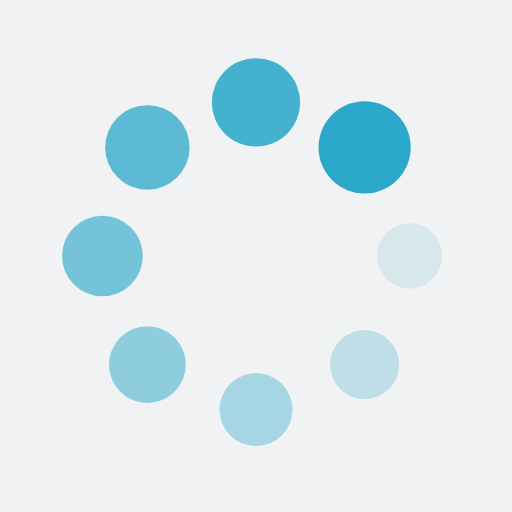
t = 0.00 s
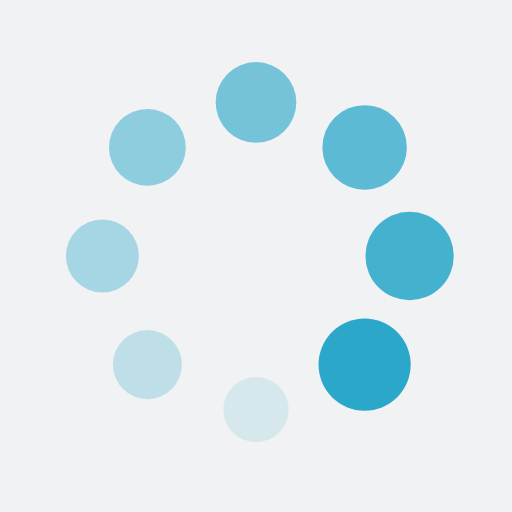
t = 0.25 s
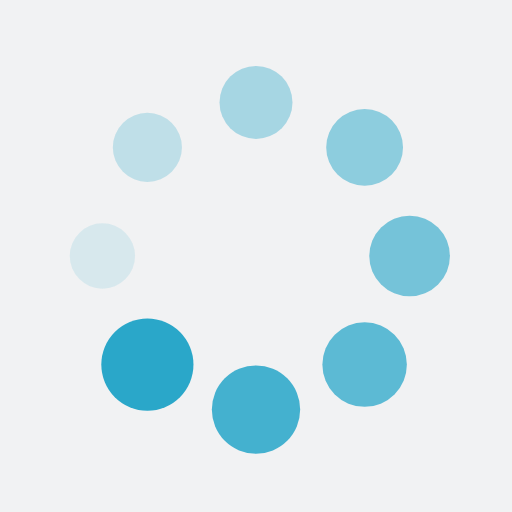
t = 0.50 s
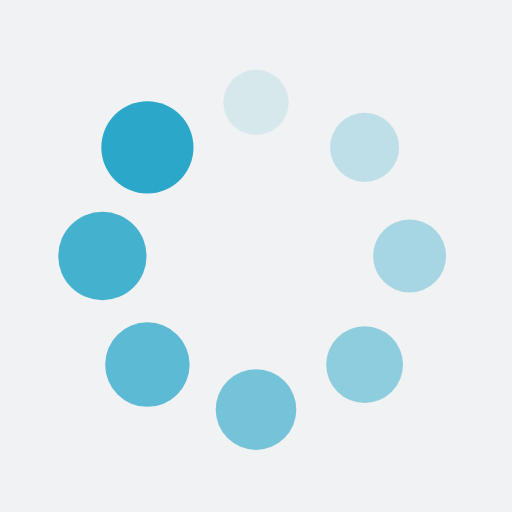
t = 0.75 s

The animated SVG that drew these frames (rendered in a browser with its animation timeline set to each time). Animation: 16 SMIL elements (animate=8,animateTransform=8); one cycle of 1.00 s, repeats indefinitely.

<?xml version="1.0" encoding="utf-8"?>
<svg xmlns="http://www.w3.org/2000/svg" xmlns:xlink="http://www.w3.org/1999/xlink" style="margin: auto; background: rgb(241, 242, 243); display: block; shape-rendering: auto; animation-play-state: running; animation-delay: 0s;" width="200px" height="200px" viewBox="0 0 100 100" preserveAspectRatio="xMidYMid">
<g transform="translate(80,50)" style="animation-play-state: running; animation-delay: 0s;">
<g transform="rotate(0)" style="animation-play-state: running; animation-delay: 0s;">
<circle cx="0" cy="0" r="6" fill="#2aa7c9" fill-opacity="1" style="animation-play-state: running; animation-delay: 0s;">
  <animateTransform attributeName="transform" type="scale" begin="-0.875s" values="1.5 1.5;1 1" keyTimes="0;1" dur="1s" repeatCount="indefinite" style="animation-play-state: running; animation-delay: 0s;"></animateTransform>
  <animate attributeName="fill-opacity" keyTimes="0;1" dur="1s" repeatCount="indefinite" values="1;0" begin="-0.875s" style="animation-play-state: running; animation-delay: 0s;"></animate>
</circle>
</g>
</g><g transform="translate(71.21320343559643,71.21320343559643)" style="animation-play-state: running; animation-delay: 0s;">
<g transform="rotate(45)" style="animation-play-state: running; animation-delay: 0s;">
<circle cx="0" cy="0" r="6" fill="#2aa7c9" fill-opacity="0.875" style="animation-play-state: running; animation-delay: 0s;">
  <animateTransform attributeName="transform" type="scale" begin="-0.75s" values="1.5 1.5;1 1" keyTimes="0;1" dur="1s" repeatCount="indefinite" style="animation-play-state: running; animation-delay: 0s;"></animateTransform>
  <animate attributeName="fill-opacity" keyTimes="0;1" dur="1s" repeatCount="indefinite" values="1;0" begin="-0.75s" style="animation-play-state: running; animation-delay: 0s;"></animate>
</circle>
</g>
</g><g transform="translate(50,80)" style="animation-play-state: running; animation-delay: 0s;">
<g transform="rotate(90)" style="animation-play-state: running; animation-delay: 0s;">
<circle cx="0" cy="0" r="6" fill="#2aa7c9" fill-opacity="0.75" style="animation-play-state: running; animation-delay: 0s;">
  <animateTransform attributeName="transform" type="scale" begin="-0.625s" values="1.5 1.5;1 1" keyTimes="0;1" dur="1s" repeatCount="indefinite" style="animation-play-state: running; animation-delay: 0s;"></animateTransform>
  <animate attributeName="fill-opacity" keyTimes="0;1" dur="1s" repeatCount="indefinite" values="1;0" begin="-0.625s" style="animation-play-state: running; animation-delay: 0s;"></animate>
</circle>
</g>
</g><g transform="translate(28.786796564403577,71.21320343559643)" style="animation-play-state: running; animation-delay: 0s;">
<g transform="rotate(135)" style="animation-play-state: running; animation-delay: 0s;">
<circle cx="0" cy="0" r="6" fill="#2aa7c9" fill-opacity="0.625" style="animation-play-state: running; animation-delay: 0s;">
  <animateTransform attributeName="transform" type="scale" begin="-0.5s" values="1.5 1.5;1 1" keyTimes="0;1" dur="1s" repeatCount="indefinite" style="animation-play-state: running; animation-delay: 0s;"></animateTransform>
  <animate attributeName="fill-opacity" keyTimes="0;1" dur="1s" repeatCount="indefinite" values="1;0" begin="-0.5s" style="animation-play-state: running; animation-delay: 0s;"></animate>
</circle>
</g>
</g><g transform="translate(20,50.00000000000001)" style="animation-play-state: running; animation-delay: 0s;">
<g transform="rotate(180)" style="animation-play-state: running; animation-delay: 0s;">
<circle cx="0" cy="0" r="6" fill="#2aa7c9" fill-opacity="0.5" style="animation-play-state: running; animation-delay: 0s;">
  <animateTransform attributeName="transform" type="scale" begin="-0.375s" values="1.5 1.5;1 1" keyTimes="0;1" dur="1s" repeatCount="indefinite" style="animation-play-state: running; animation-delay: 0s;"></animateTransform>
  <animate attributeName="fill-opacity" keyTimes="0;1" dur="1s" repeatCount="indefinite" values="1;0" begin="-0.375s" style="animation-play-state: running; animation-delay: 0s;"></animate>
</circle>
</g>
</g><g transform="translate(28.78679656440357,28.786796564403577)" style="animation-play-state: running; animation-delay: 0s;">
<g transform="rotate(225)" style="animation-play-state: running; animation-delay: 0s;">
<circle cx="0" cy="0" r="6" fill="#2aa7c9" fill-opacity="0.375" style="animation-play-state: running; animation-delay: 0s;">
  <animateTransform attributeName="transform" type="scale" begin="-0.25s" values="1.5 1.5;1 1" keyTimes="0;1" dur="1s" repeatCount="indefinite" style="animation-play-state: running; animation-delay: 0s;"></animateTransform>
  <animate attributeName="fill-opacity" keyTimes="0;1" dur="1s" repeatCount="indefinite" values="1;0" begin="-0.25s" style="animation-play-state: running; animation-delay: 0s;"></animate>
</circle>
</g>
</g><g transform="translate(49.99999999999999,20)" style="animation-play-state: running; animation-delay: 0s;">
<g transform="rotate(270)" style="animation-play-state: running; animation-delay: 0s;">
<circle cx="0" cy="0" r="6" fill="#2aa7c9" fill-opacity="0.25" style="animation-play-state: running; animation-delay: 0s;">
  <animateTransform attributeName="transform" type="scale" begin="-0.125s" values="1.5 1.5;1 1" keyTimes="0;1" dur="1s" repeatCount="indefinite" style="animation-play-state: running; animation-delay: 0s;"></animateTransform>
  <animate attributeName="fill-opacity" keyTimes="0;1" dur="1s" repeatCount="indefinite" values="1;0" begin="-0.125s" style="animation-play-state: running; animation-delay: 0s;"></animate>
</circle>
</g>
</g><g transform="translate(71.21320343559643,28.78679656440357)" style="animation-play-state: running; animation-delay: 0s;">
<g transform="rotate(315)" style="animation-play-state: running; animation-delay: 0s;">
<circle cx="0" cy="0" r="6" fill="#2aa7c9" fill-opacity="0.125" style="animation-play-state: running; animation-delay: 0s;">
  <animateTransform attributeName="transform" type="scale" begin="0s" values="1.5 1.5;1 1" keyTimes="0;1" dur="1s" repeatCount="indefinite" style="animation-play-state: running; animation-delay: 0s;"></animateTransform>
  <animate attributeName="fill-opacity" keyTimes="0;1" dur="1s" repeatCount="indefinite" values="1;0" begin="0s" style="animation-play-state: running; animation-delay: 0s;"></animate>
</circle>
</g>
</g>
<!-- [ldio] generated by https://loading.io/ --></svg>